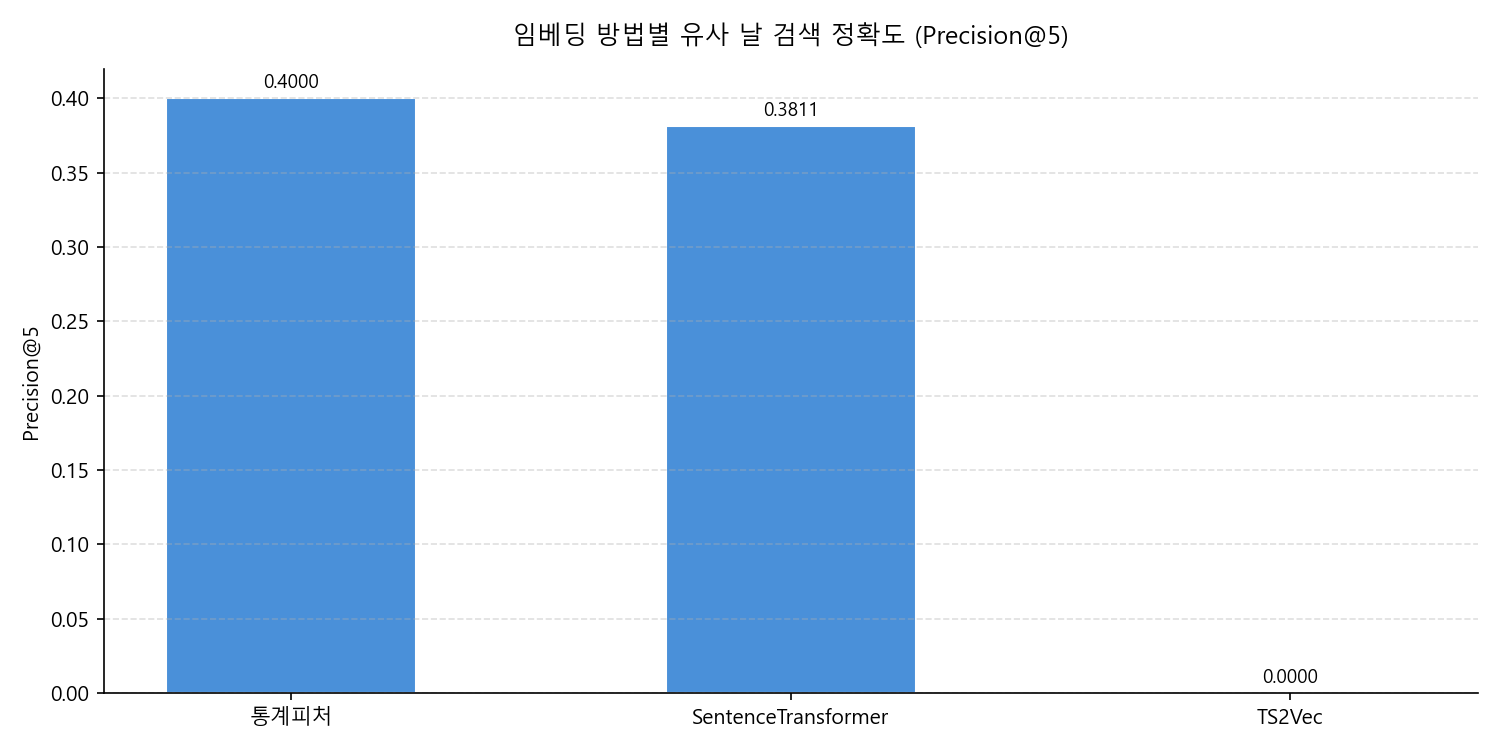

Source data for this figure (header and first rows):
임베딩 방법, Precision@5, 샘플 수
통계피처, 0.4, 222
SentenceTransformer, 0.3811, 222
TS2Vec, 0.0, 0
